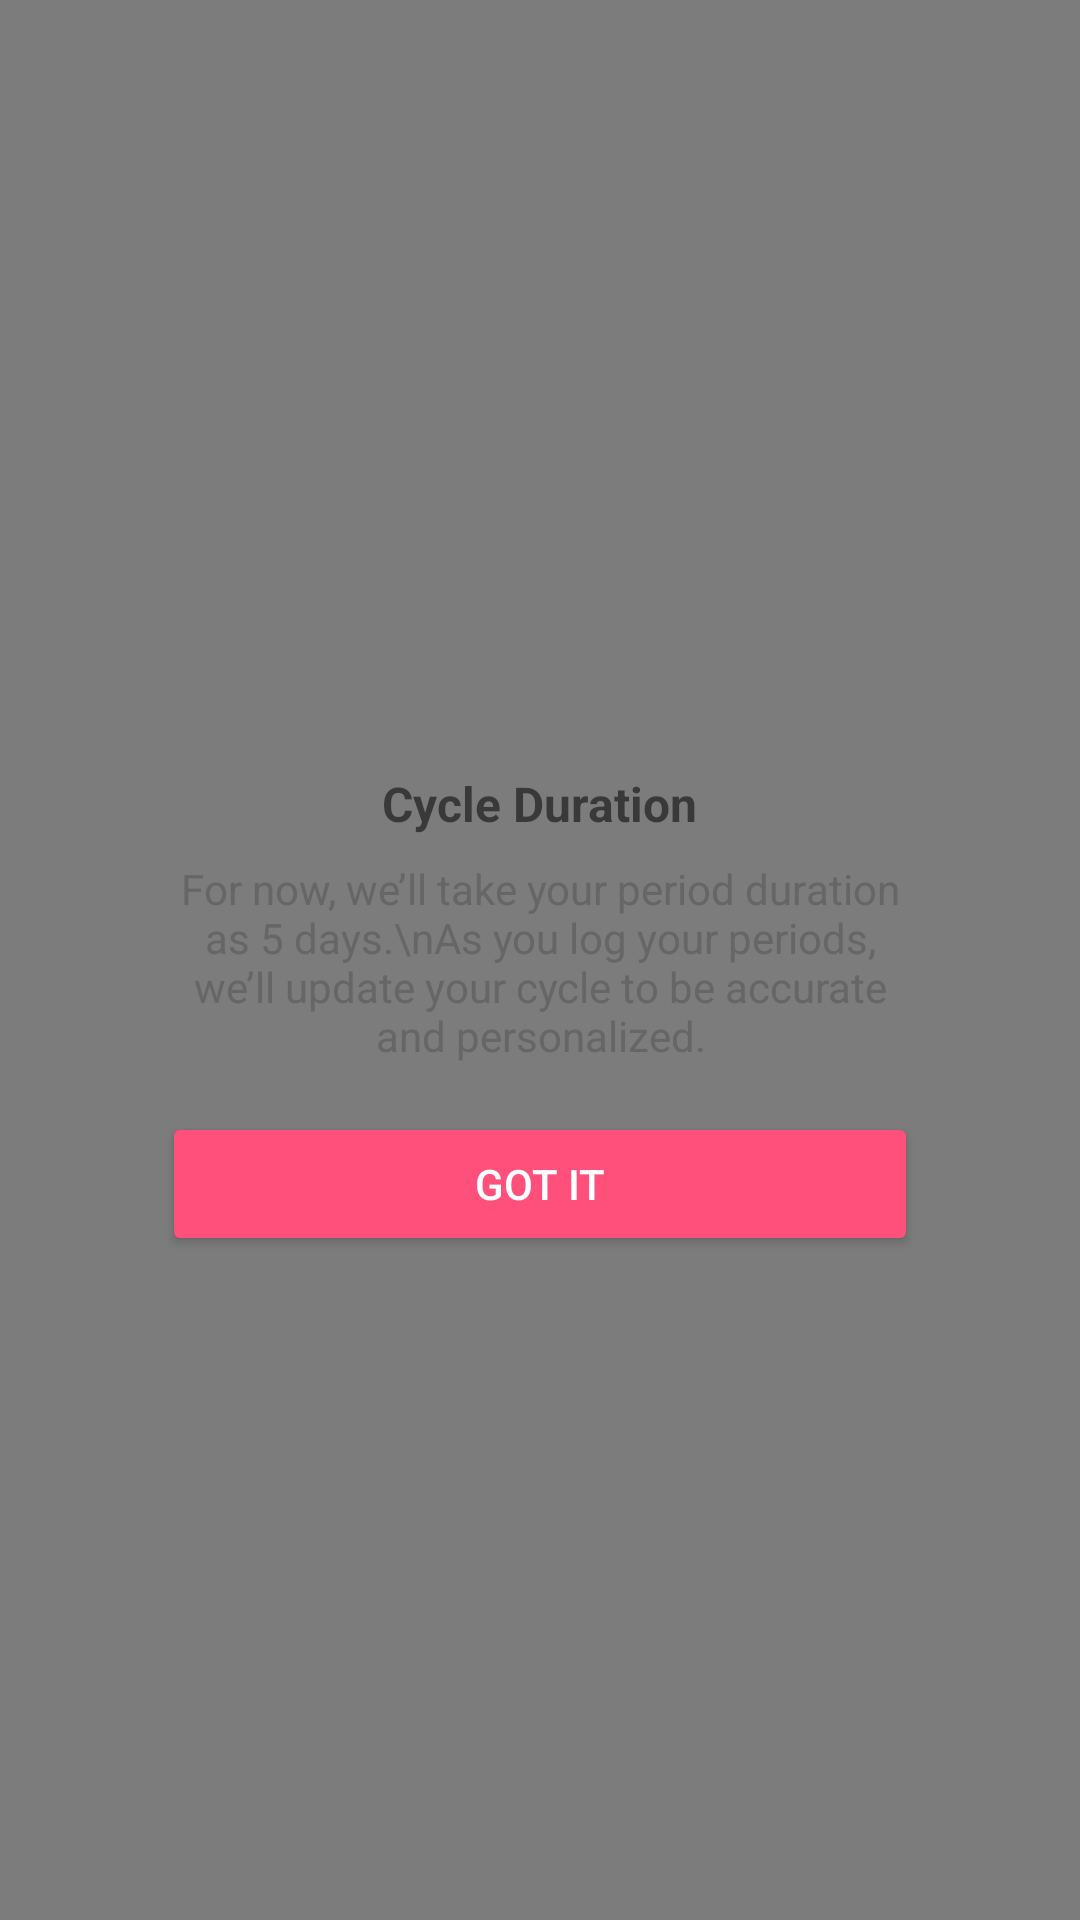

The Android layout XML behind this screen, and the referenced resources:
<!-- AndroidManifest.xml: application theme Theme.FemPulse -->
<!-- res/layout/dialog_duration.xml -->
<?xml version="1.0" encoding="utf-8"?>
<LinearLayout xmlns:android="http://schemas.android.com/apk/res/android"
    android:id="@+id/overlay_layout"
    android:layout_width="match_parent"
    android:layout_height="match_parent"
    android:background="#80000000"
    android:orientation="vertical"
    android:gravity="center"
    android:padding="24dp"
    android:clickable="true"
    android:focusable="true">

    <LinearLayout
        android:id="@+id/dialog_container"
        android:layout_width="300dp"
        android:layout_height="wrap_content"
        android:orientation="vertical"
        android:background="@drawable/overlay"
        android:padding="24dp"
        android:elevation="8dp"
        android:gravity="center_horizontal">

        <ImageView
            android:layout_width="24dp"
            android:layout_height="24dp"
            android:src="@drawable/cycle"
            android:layout_gravity="center_horizontal" />

        <TextView
            android:layout_width="wrap_content"
            android:layout_height="wrap_content"
            android:text="Cycle Duration"
            android:textSize="16sp"
            android:textStyle="bold"
            android:gravity="center"
            android:layout_marginTop="12dp"
            android:layout_gravity="center_horizontal" />

        <TextView
            android:layout_width="wrap_content"
            android:layout_height="wrap_content"
            android:text="For now, we’ll take your period duration as 5 days.\nAs you log your periods, we’ll update your cycle to be accurate and personalized."
            android:textSize="14sp"
            android:textColor="#666666"
            android:gravity="center"
            android:layout_marginTop="8dp"
            android:layout_gravity="center_horizontal" />

        <Button
            android:id="@+id/btn_got_it"
            android:layout_width="match_parent"
            android:layout_height="wrap_content"
            android:text="Got It"
            android:layout_marginTop="16dp"
            android:backgroundTint="#FF4F7B"
            android:textColor="#FFFFFF" />

    </LinearLayout>

</LinearLayout>
<!-- resources referenced by this layout -->
<resources>
  <style name="Theme.FemPulse" parent="Theme.AppCompat.Light.NoActionBar" />
</resources>
